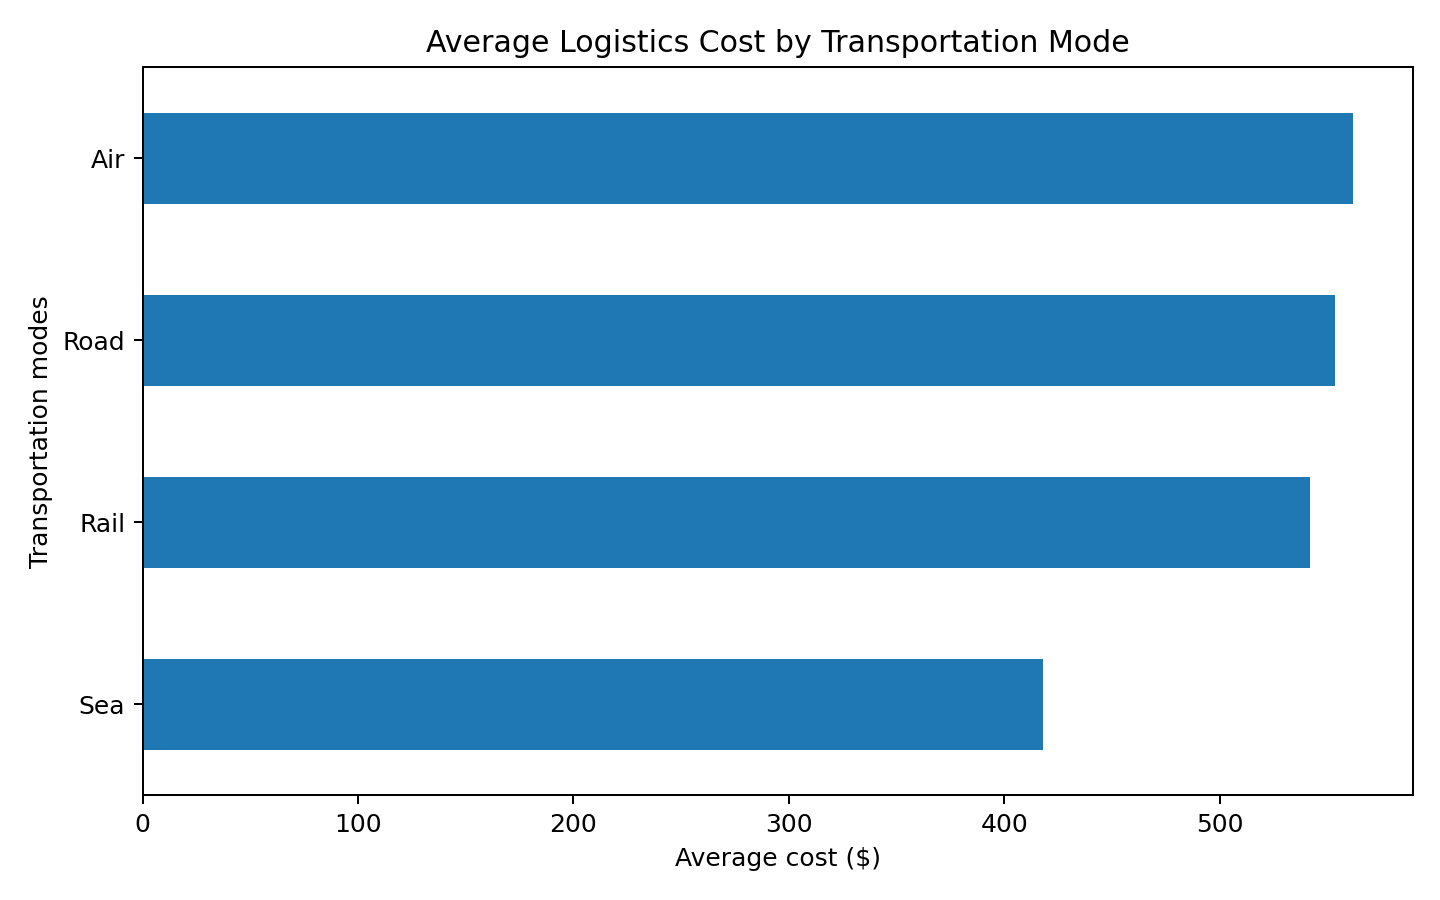

The file beside this chart, header and first rows:
Transportation modes, avg_cost, total_cost, n
Air, 561.7, 14605, 26
Road, 553.4, 16048, 29
Rail, 541.7, 15169, 28
Sea, 417.8, 7103, 17
